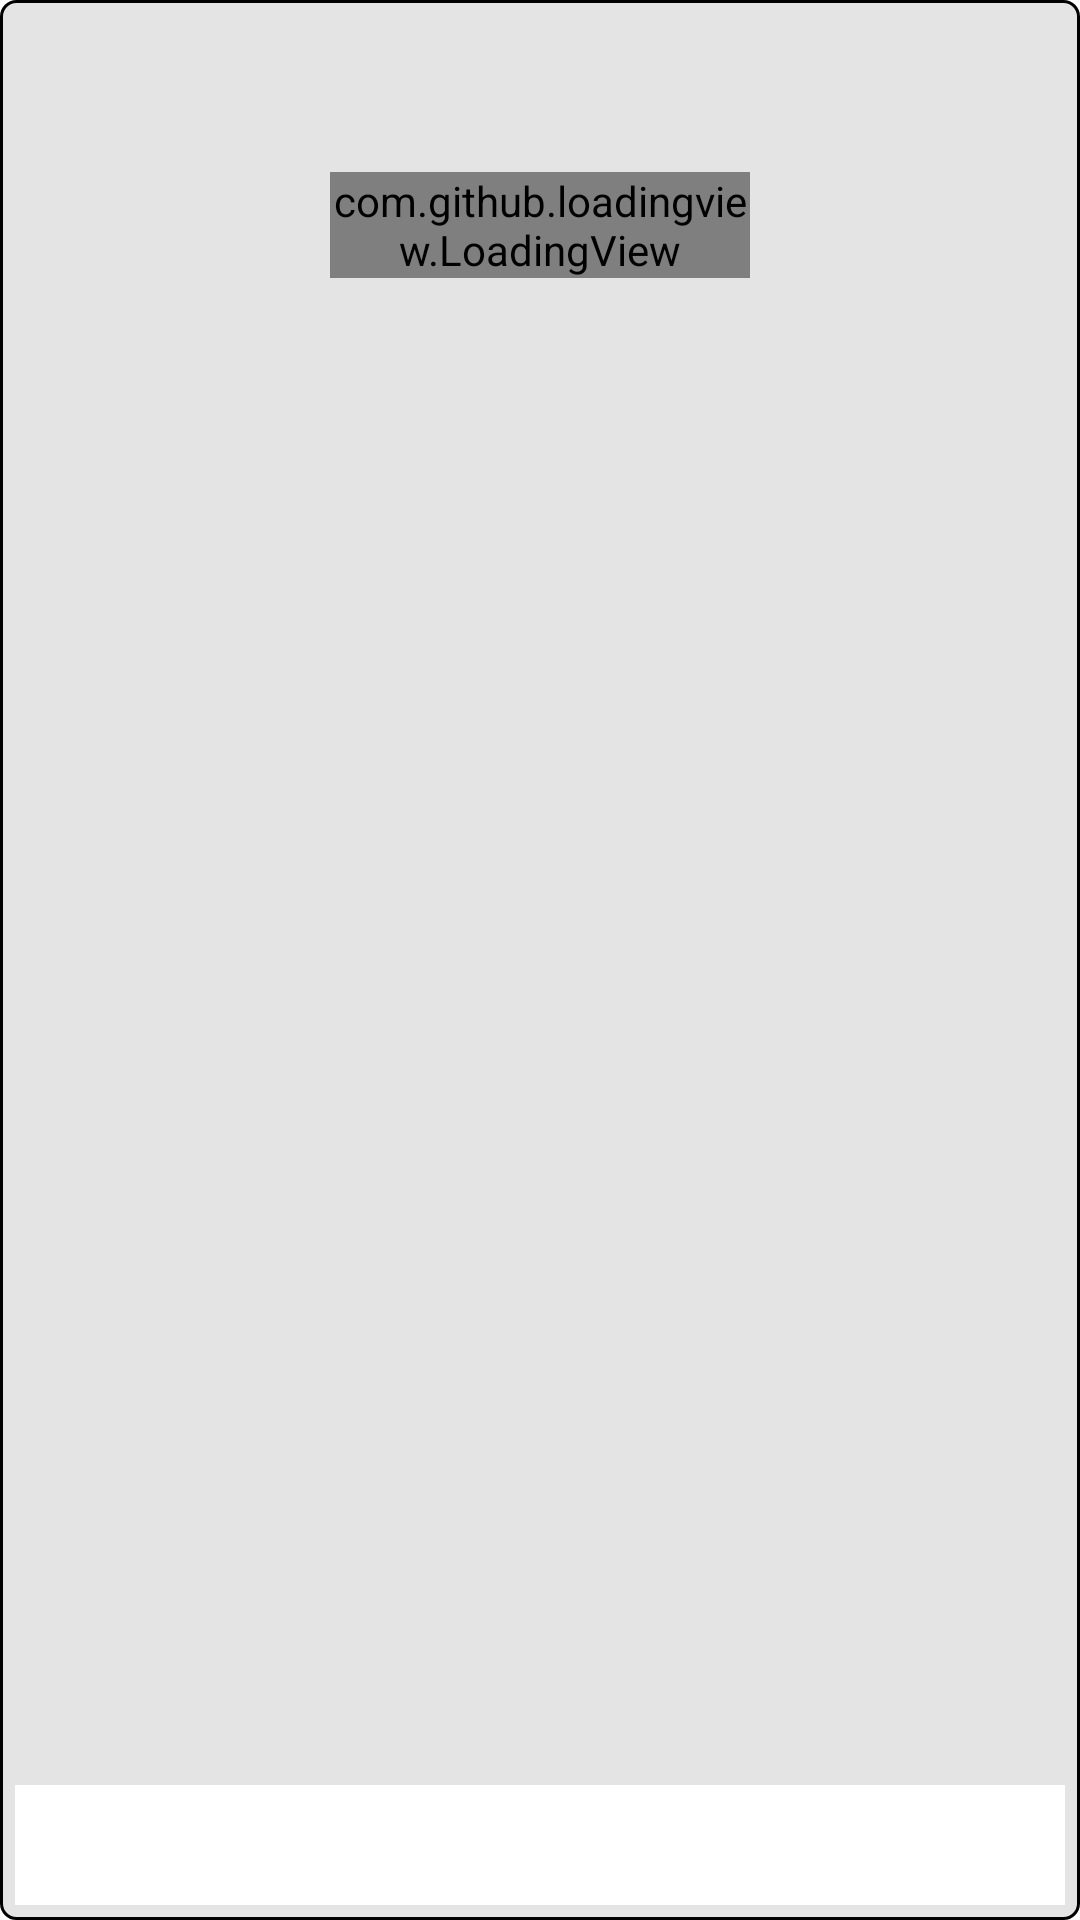

Here is an Android app screen rendered from its layout file. Give the layout XML and the strings, colors and styles it references.
<!-- AndroidManifest.xml: application theme Theme.LocalExpress -->
<!-- res/layout/card_item.xml -->
<?xml version="1.0" encoding="utf-8"?>
<androidx.cardview.widget.CardView xmlns:android="http://schemas.android.com/apk/res/android"
    xmlns:app="http://schemas.android.com/apk/res-auto"
    android:layout_width="match_parent"
    android:layout_height="@dimen/item_card_height"
    android:layout_margin="10dp"
    android:orientation="vertical"
    app:cardBackgroundColor="@color/white"
    app:cardElevation="0dp">

    <RelativeLayout
        android:layout_width="match_parent"
        android:layout_height="match_parent"
        android:background="@drawable/item_card_shape"
        android:gravity="center">

        <LinearLayout
            android:id="@+id/img_layout"
            android:layout_width="match_parent"
            android:layout_height="match_parent"
            android:layout_above="@+id/liner_et"
            android:layout_alignParentTop="true"
            android:layout_gravity="center_horizontal"
            android:orientation="vertical">

            <RelativeLayout
                android:id="@+id/loader_layout"
                android:layout_width="150dp"
                android:layout_height="150dp"
                android:layout_gravity="center"
                android:gravity="center"
                android:orientation="vertical"
                android:padding="5dp">

                <com.github.loadingview.LoadingView
                    android:id="@+id/loader"
                    android:layout_width="wrap_content"
                    android:layout_height="wrap_content"
                    android:layout_centerHorizontal="true"
                    android:layout_gravity="center"
                    app:lv_duration="25"
                    app:lv_end_color="@color/purple_700"
                    app:lv_external_radius="18dp"
                    app:lv_internal_radius="2dp"
                    app:lv_start_color="@color/purple_500" />

            </RelativeLayout>

            <androidx.appcompat.widget.AppCompatImageView
                android:id="@+id/item_img"
                android:layout_width="match_parent"
                android:layout_height="match_parent"
                android:layout_margin="5dp"
                android:visibility="gone" />
        </LinearLayout>

        <LinearLayout
            android:id="@+id/liner_et"
            android:layout_width="match_parent"
            android:layout_height="@dimen/item_card_title_height"
            android:layout_alignParentBottom="true"
            android:gravity="center"
            android:padding="5dp">

            <androidx.appcompat.widget.AppCompatEditText
                android:id="@+id/title_et"
                android:layout_width="match_parent"
                android:layout_height="match_parent"
                android:layout_gravity="center"
                android:background="@color/white"
                android:textColor="@color/black"
                android:textColorHint="@color/black" />
        </LinearLayout>
    </RelativeLayout>
</androidx.cardview.widget.CardView>
<!-- resources referenced by this layout -->
<resources>
  <color name="black">#FF000000</color>
  <color name="purple_500">#FF6200EE</color>
  <color name="purple_700">#FF3700B3</color>
  <color name="white">#FFFFFFFF</color>
  <dimen name="item_card_height">200dp</dimen>
  <dimen name="item_card_title_height">50dp</dimen>
  <!-- drawable item_card_shape (drawable) -->
  <shape xmlns:android="http://schemas.android.com/apk/res/android" android:shape="rectangle" >
      <corners
          android:radius="5dp"
          />
      <solid
          android:color="@color/gray"
          />
  
      <size
          android:width="150dp"
          android:height="@dimen/item_card_height"
          />
      <stroke
          android:color="@color/black"
          android:width="1dp"/>
  
  </shape>
  <style name="Theme.LocalExpress" parent="Theme.AppCompat.DayNight.NoActionBar">
          <item name="colorPrimary">@color/purple_500</item>
      </style>
  <color name="gray">#E4E4E4</color>
</resources>
